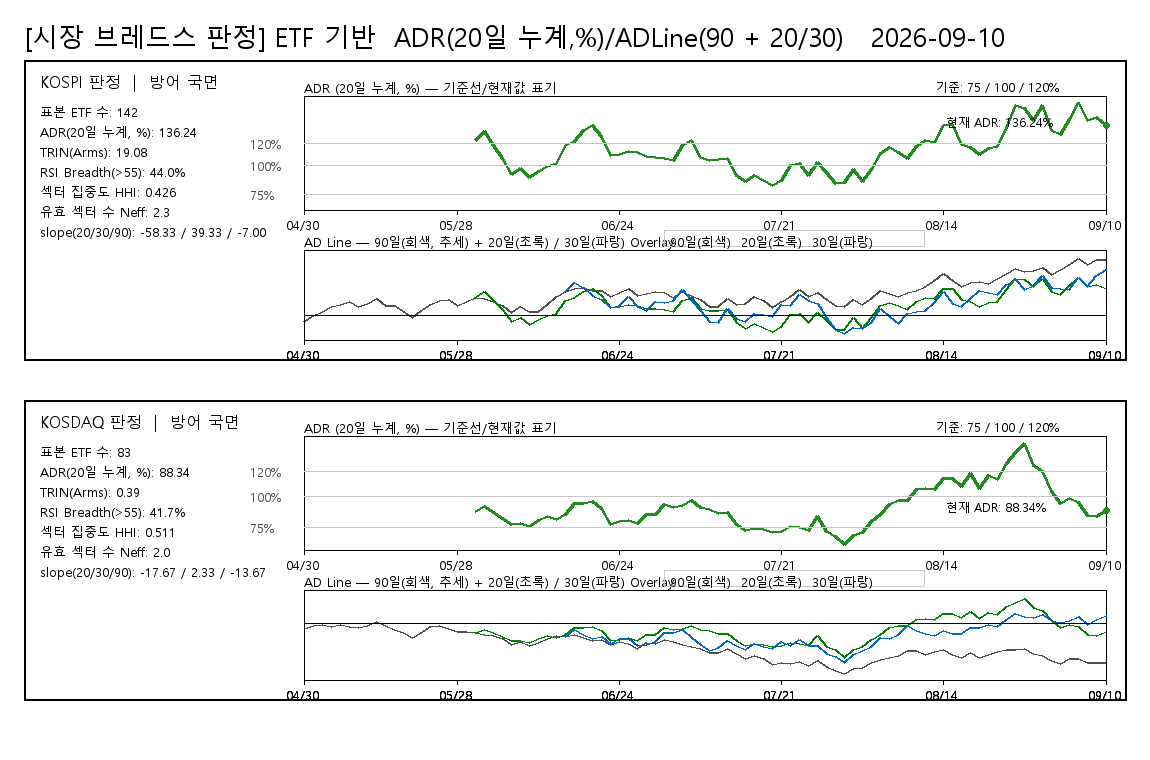

The table this chart was drawn from, first rows:
board, date, ADR20pct, ADLine, ADLine20, ADLine30, judgement, rsi_threshold, rsi_above_count, rsi_valid_count, rsi_breadth_pct, rsi_universe_type, rsi_sample_count
KOSPI, 20260430, , -96, , , 방어 국면, 55, 59, 134, 44.03, ETF_PROXY, 142
KOSPI, 20260504, , -4, , , 방어 국면, 55, 59, 134, 44.03, ETF_PROXY, 142
KOSPI, 20260506, , 61, , , 방어 국면, 55, 59, 134, 44.03, ETF_PROXY, 142
KOSPI, 20260507, , 132, , , 방어 국면, 55, 59, 134, 44.03, ETF_PROXY, 142
KOSPI, 20260508, , 163, , , 방어 국면, 55, 59, 134, 44.03, ETF_PROXY, 142
KOSPI, 20260511, , 206, , , 방어 국면, 55, 59, 134, 44.03, ETF_PROXY, 142
KOSPI, 20260512, , 124, , , 방어 국면, 55, 59, 134, 44.03, ETF_PROXY, 142
KOSPI, 20260513, , 174, , , 방어 국면, 55, 59, 134, 44.03, ETF_PROXY, 142
KOSPI, 20260514, , 248, , , 방어 국면, 55, 59, 134, 44.03, ETF_PROXY, 142
KOSPI, 20260515, , 148, , , 방어 국면, 55, 59, 134, 44.03, ETF_PROXY, 142
KOSPI, 20260518, , 142, , , 방어 국면, 55, 59, 134, 44.03, ETF_PROXY, 142
KOSPI, 20260519, , 50, , , 방어 국면, 55, 59, 134, 44.03, ETF_PROXY, 142
KOSPI, 20260520, , -39, , , 방어 국면, 55, 59, 134, 44.03, ETF_PROXY, 142
KOSPI, 20260521, , 71, , , 방어 국면, 55, 59, 134, 44.03, ETF_PROXY, 142
KOSPI, 20260522, , 157, , , 방어 국면, 55, 59, 134, 44.03, ETF_PROXY, 142
KOSPI, 20260526, , 220, , , 방어 국면, 55, 59, 134, 44.03, ETF_PROXY, 142
KOSPI, 20260527, , 240, , , 방어 국면, 55, 59, 134, 44.03, ETF_PROXY, 142
KOSPI, 20260528, , 151, , , 방어 국면, 55, 59, 134, 44.03, ETF_PROXY, 142
KOSPI, 20260529, , 214, , , 방어 국면, 55, 59, 134, 44.03, ETF_PROXY, 142
KOSPI, 20260601, 122.7, 267, 267, , 방어 국면, 55, 59, 134, 44.03, ETF_PROXY, 142
KOSPI, 20260602, 131, 256, 352, , 방어 국면, 55, 59, 134, 44.03, ETF_PROXY, 142
KOSPI, 20260604, 117.9, 212, 216, , 방어 국면, 55, 59, 134, 44.03, ETF_PROXY, 142
KOSPI, 20260605, 106.3, 141, 80, , 방어 국면, 55, 59, 134, 44.03, ETF_PROXY, 142
KOSPI, 20260608, 92.8, 34, -98, , 방어 국면, 55, 59, 134, 44.03, ETF_PROXY, 142
KOSPI, 20260609, 97.59, 131, -32, , 방어 국면, 55, 59, 134, 44.03, ETF_PROXY, 142
KOSPI, 20260610, 89.68, 63, -143, , 방어 국면, 55, 59, 134, 44.03, ETF_PROXY, 142
KOSPI, 20260611, 95.31, 61, -63, , 방어 국면, 55, 59, 134, 44.03, ETF_PROXY, 142
KOSPI, 20260612, 99.17, 163, -11, , 방어 국면, 55, 59, 134, 44.03, ETF_PROXY, 142
KOSPI, 20260615, 102.1, 275, 27, , 방어 국면, 55, 59, 134, 44.03, ETF_PROXY, 142
KOSPI, 20260616, 117.9, 364, 216, 364, 방어 국면, 55, 59, 134, 44.03, ETF_PROXY, 142
KOSPI, 20260617, 122, 403, 261, 499, 방어 국면, 55, 59, 134, 44.03, ETF_PROXY, 142
KOSPI, 20260618, 131.9, 412, 362, 416, 방어 국면, 55, 59, 134, 44.03, ETF_PROXY, 142
KOSPI, 20260619, 136.3, 365, 404, 304, 방어 국면, 55, 59, 134, 44.03, ETF_PROXY, 142
KOSPI, 20260622, 126.2, 375, 304, 243, 방어 국면, 55, 59, 134, 44.03, ETF_PROXY, 142
KOSPI, 20260623, 109.4, 275, 118, 112, 방어 국면, 55, 59, 134, 44.03, ETF_PROXY, 142
KOSPI, 20260624, 110.3, 349, 129, 143, 방어 국면, 55, 59, 134, 44.03, ETF_PROXY, 142
KOSPI, 20260625, 113.1, 401, 161, 277, 방어 국면, 55, 59, 134, 44.03, ETF_PROXY, 142
KOSPI, 20260626, 112.3, 303, 152, 129, 방어 국면, 55, 59, 134, 44.03, ETF_PROXY, 142
KOSPI, 20260629, 108.6, 322, 108, 74, 방어 국면, 55, 59, 134, 44.03, ETF_PROXY, 142
KOSPI, 20260630, 107.4, 361, 94, 213, 방어 국면, 55, 59, 134, 44.03, ETF_PROXY, 142
KOSPI, 20260701, 106.5, 339, 83, 197, 방어 국면, 55, 59, 134, 44.03, ETF_PROXY, 142
KOSPI, 20260702, 104.8, 274, 62, 224, 방어 국면, 55, 59, 134, 44.03, ETF_PROXY, 142
KOSPI, 20260703, 117.8, 356, 215, 395, 방어 국면, 55, 59, 134, 44.03, ETF_PROXY, 142
KOSPI, 20260706, 122.5, 299, 265, 228, 방어 국면, 55, 59, 134, 44.03, ETF_PROXY, 142
KOSPI, 20260707, 107.8, 230, 99, 73, 방어 국면, 55, 59, 134, 44.03, ETF_PROXY, 142
KOSPI, 20260708, 105, 127, 64, -93, 방어 국면, 55, 59, 134, 44.03, ETF_PROXY, 142
KOSPI, 20260709, 105.9, 136, 75, -104, 방어 국면, 55, 59, 134, 44.03, ETF_PROXY, 142
KOSPI, 20260710, 106.5, 246, 83, 95, 방어 국면, 55, 59, 134, 44.03, ETF_PROXY, 142
KOSPI, 20260713, 91.84, 163, -112, -51, 방어 국면, 55, 59, 134, 44.03, ETF_PROXY, 142
KOSPI, 20260714, 86.21, 169, -195, -98, 방어 국면, 55, 59, 134, 44.03, ETF_PROXY, 142
KOSPI, 20260715, 91.15, 281, -122, 25, 방어 국면, 55, 59, 134, 44.03, ETF_PROXY, 142
KOSPI, 20260716, 86.81, 226, -186, 14, 방어 국면, 55, 59, 134, 44.03, ETF_PROXY, 142
KOSPI, 20260720, 82.93, 119, -246, -22, 방어 국면, 55, 59, 134, 44.03, ETF_PROXY, 142
KOSPI, 20260721, 87.55, 200, -175, 166, 방어 국면, 55, 59, 134, 44.03, ETF_PROXY, 142
KOSPI, 20260722, 100.6, 283, 8, 152, 방어 국면, 55, 59, 134, 44.03, ETF_PROXY, 142
KOSPI, 20260723, 102.5, 381, 32, 318, 방어 국면, 55, 59, 134, 44.03, ETF_PROXY, 142
KOSPI, 20260724, 91.52, 284, -117, 223, 방어 국면, 55, 59, 134, 44.03, ETF_PROXY, 142
KOSPI, 20260727, 103.2, 345, 42, 182, 방어 국면, 55, 59, 134, 44.03, ETF_PROXY, 142
KOSPI, 20260728, 94.19, 243, -79, -32, 방어 국면, 55, 59, 134, 44.03, ETF_PROXY, 142
KOSPI, 20260729, 84.88, 145, -216, -219, 방어 국면, 55, 59, 134, 44.03, ETF_PROXY, 142
... 120 more rows
